Run: headless pygame with SDL's dummy video driver; simulated clock (each Clock.tick advances the game by its frame time, no real sleeping); random seed 0; keys injected as events and as key.get_pressed() state; no mouse input.
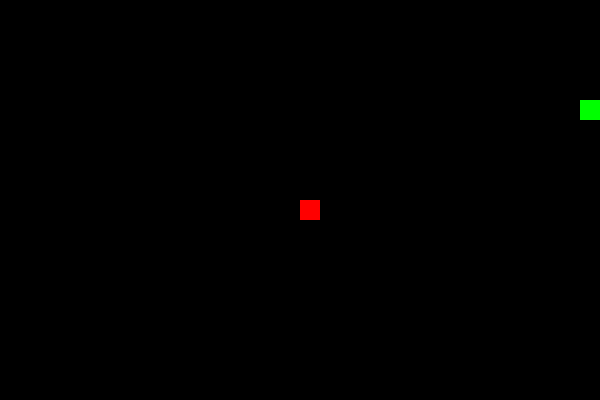
Frame 1 of 1 · flips 1–60 · no input (game ended)

The pygame program that drew these frames:

import pygame
import sys
import random

pygame.init()
WIDTH, HEIGHT = 600, 400
CELL_SIZE = 20
screen = pygame.display.set_mode((WIDTH, HEIGHT))
clock = pygame.time.Clock()

snake = [(100, 100)]
direction = (CELL_SIZE, 0)
food = (300, 200)

def draw():
    screen.fill((0, 0, 0))
    for segment in snake:
        pygame.draw.rect(screen, (0, 255, 0), (*segment, CELL_SIZE, CELL_SIZE))
    pygame.draw.rect(screen, (255, 0, 0), (*food, CELL_SIZE, CELL_SIZE))
    pygame.display.flip()

def move():
    head = (snake[0][0] + direction[0], snake[0][1] + direction[1])
    snake.insert(0, head)
    if head == food:
        spawn_food()
    else:
        snake.pop()

def spawn_food():
    global food
    food = (random.randint(0, WIDTH // CELL_SIZE - 1) * CELL_SIZE,
            random.randint(0, HEIGHT // CELL_SIZE - 1) * CELL_SIZE)

def check_collision():
    head = snake[0]
    return (head in snake[1:] or
            head[0] < 0 or head[0] >= WIDTH or
            head[1] < 0 or head[1] >= HEIGHT)

while True:
    for event in pygame.event.get():
        if event.type == pygame.QUIT:
            pygame.quit()
            sys.exit()
        elif event.type == pygame.KEYDOWN:
            if event.key == pygame.K_UP: direction = (0, -CELL_SIZE)
            elif event.key == pygame.K_DOWN: direction = (0, CELL_SIZE)
            elif event.key == pygame.K_LEFT: direction = (-CELL_SIZE, 0)
            elif event.key == pygame.K_RIGHT: direction = (CELL_SIZE, 0)

    move()
    if check_collision():
        pygame.quit()
        sys.exit()

    draw()
    clock.tick(10)
